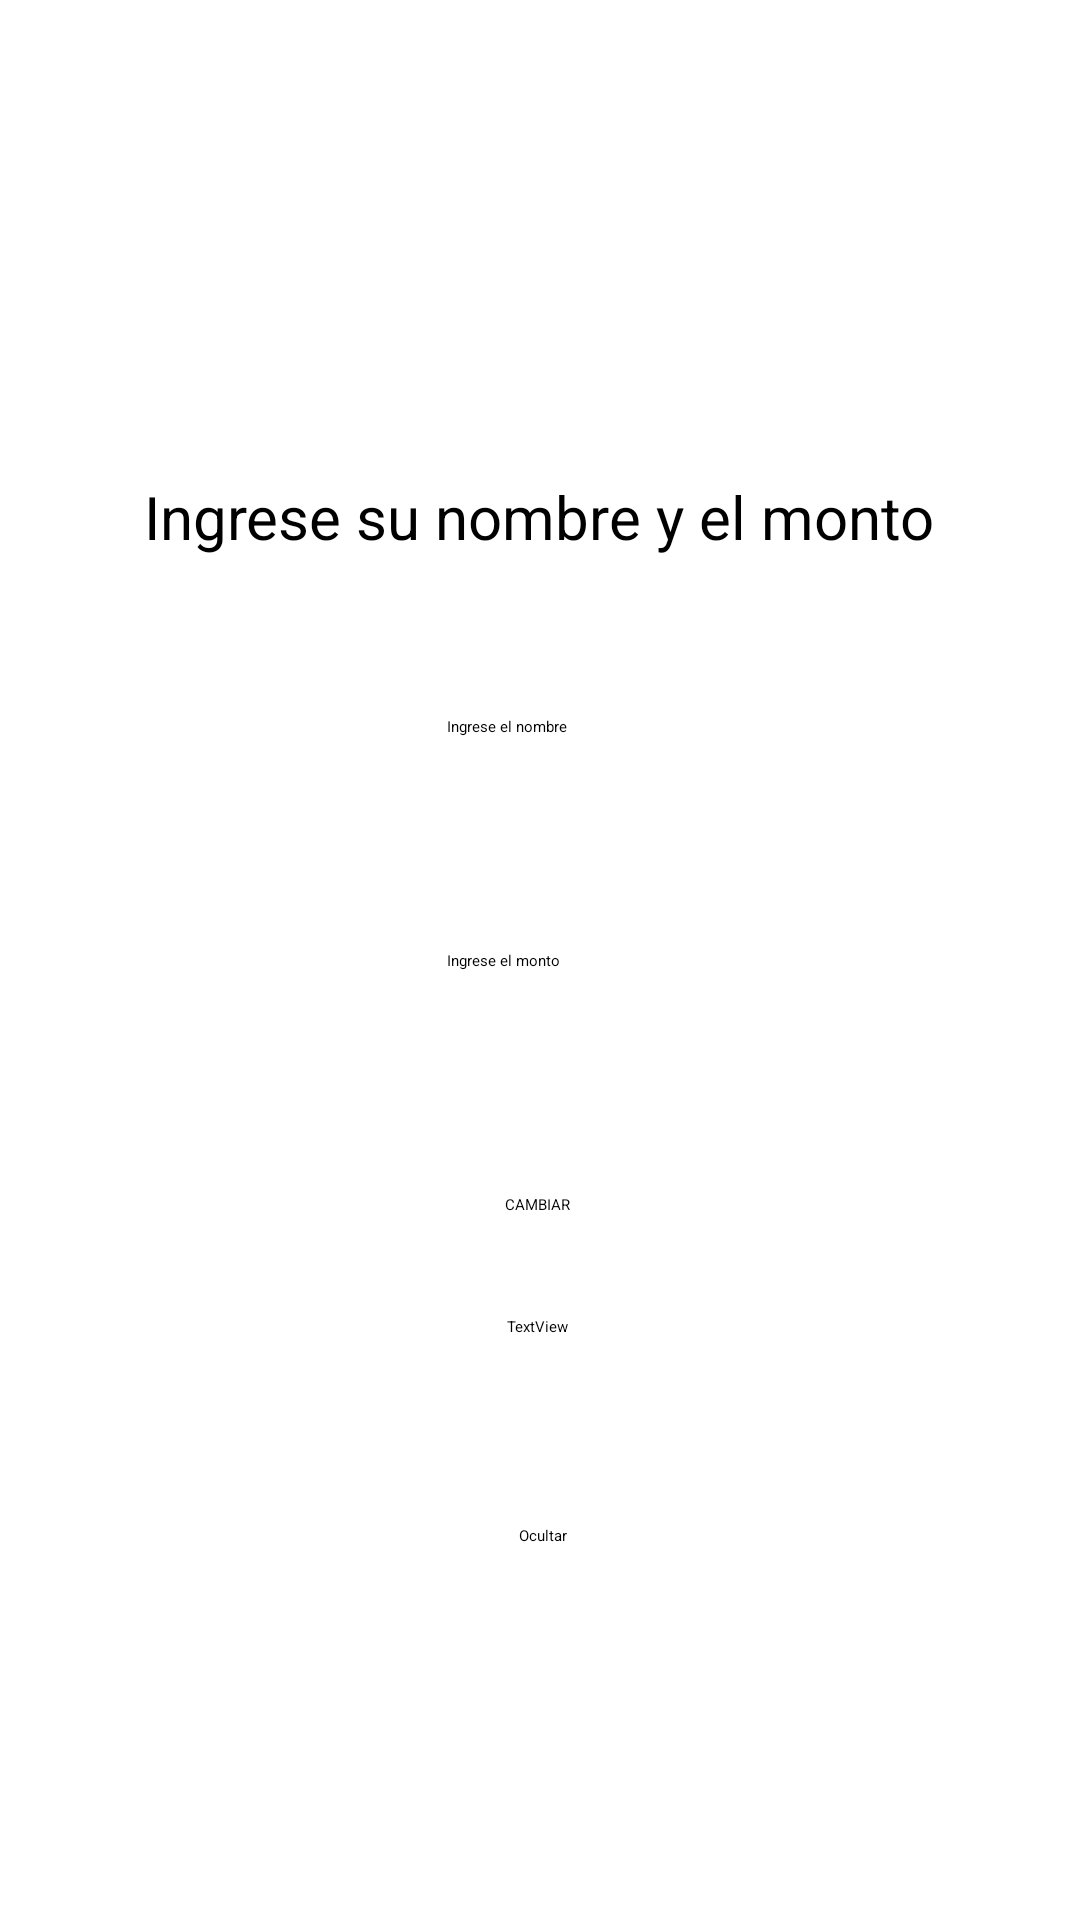

Here is an Android app screen rendered from its layout file. Give the layout XML and the strings, colors and styles it references.
<!-- AndroidManifest.xml: application theme Theme.Miparte1 -->
<!-- res/layout/activity_manipulacion.xml -->
<?xml version="1.0" encoding="utf-8"?>
<androidx.constraintlayout.widget.ConstraintLayout xmlns:android="http://schemas.android.com/apk/res/android"
    xmlns:app="http://schemas.android.com/apk/res-auto"
    xmlns:tools="http://schemas.android.com/tools"
    android:layout_width="match_parent"
    android:layout_height="match_parent"
    tools:context=".Manipulacion">

    <Button
        android:id="@+id/btncambiar"
        android:layout_width="wrap_content"
        android:layout_height="wrap_content"
        android:text="CAMBIAR"
        app:layout_constraintBottom_toBottomOf="parent"
        app:layout_constraintEnd_toEndOf="parent"
        app:layout_constraintHorizontal_bias="0.498"
        app:layout_constraintStart_toStartOf="parent"
        app:layout_constraintTop_toTopOf="parent"
        app:layout_constraintVertical_bias="0.629" />

    <TextView
        android:id="@+id/txtResultado"
        android:layout_width="wrap_content"
        android:layout_height="wrap_content"
        android:text="TextView"
        app:layout_constraintBottom_toBottomOf="parent"
        app:layout_constraintEnd_toEndOf="parent"
        app:layout_constraintHorizontal_bias="0.498"
        app:layout_constraintStart_toStartOf="parent"
        app:layout_constraintTop_toTopOf="parent"
        app:layout_constraintVertical_bias="0.693" />

    <EditText
        android:id="@+id/edtmonto"
        android:layout_width="wrap_content"
        android:layout_height="wrap_content"
        android:ems="10"
        android:hint="Ingrese el monto"
        android:inputType="numberDecimal"
        app:layout_constraintBottom_toBottomOf="parent"
        app:layout_constraintEnd_toEndOf="parent"
        app:layout_constraintHorizontal_bias="0.497"
        app:layout_constraintStart_toStartOf="parent"
        app:layout_constraintTop_toTopOf="parent" />

    <EditText
        android:id="@+id/edtnombre"
        android:layout_width="wrap_content"
        android:layout_height="wrap_content"
        android:ems="10"
        android:hint="Ingrese el nombre"
        android:inputType="textPersonName"
        app:layout_constraintBottom_toBottomOf="parent"
        app:layout_constraintEnd_toEndOf="parent"
        app:layout_constraintHorizontal_bias="0.497"
        app:layout_constraintStart_toStartOf="parent"
        app:layout_constraintTop_toTopOf="parent"
        app:layout_constraintVertical_bias="0.377" />

    <TextView
        android:id="@+id/textView3"
        android:layout_width="wrap_content"
        android:layout_height="wrap_content"
        android:gravity="center"
        android:text="Ingrese su nombre y el monto"
        android:textSize="20sp"
        app:layout_constraintBottom_toBottomOf="parent"
        app:layout_constraintEnd_toEndOf="parent"
        app:layout_constraintHorizontal_bias="0.498"
        app:layout_constraintStart_toStartOf="parent"
        app:layout_constraintTop_toTopOf="parent"
        app:layout_constraintVertical_bias="0.259" />

    <Button
        android:id="@+id/button3"
        android:layout_width="wrap_content"
        android:layout_height="wrap_content"
        android:onClick="ocultar"
        android:text="Ocultar"
        app:layout_constraintBottom_toBottomOf="parent"
        app:layout_constraintEnd_toEndOf="parent"
        app:layout_constraintHorizontal_bias="0.503"
        app:layout_constraintStart_toStartOf="parent"
        app:layout_constraintTop_toTopOf="parent"
        app:layout_constraintVertical_bias="0.803" />
</androidx.constraintlayout.widget.ConstraintLayout>
<!-- resources referenced by this layout -->
<resources>

</resources>
